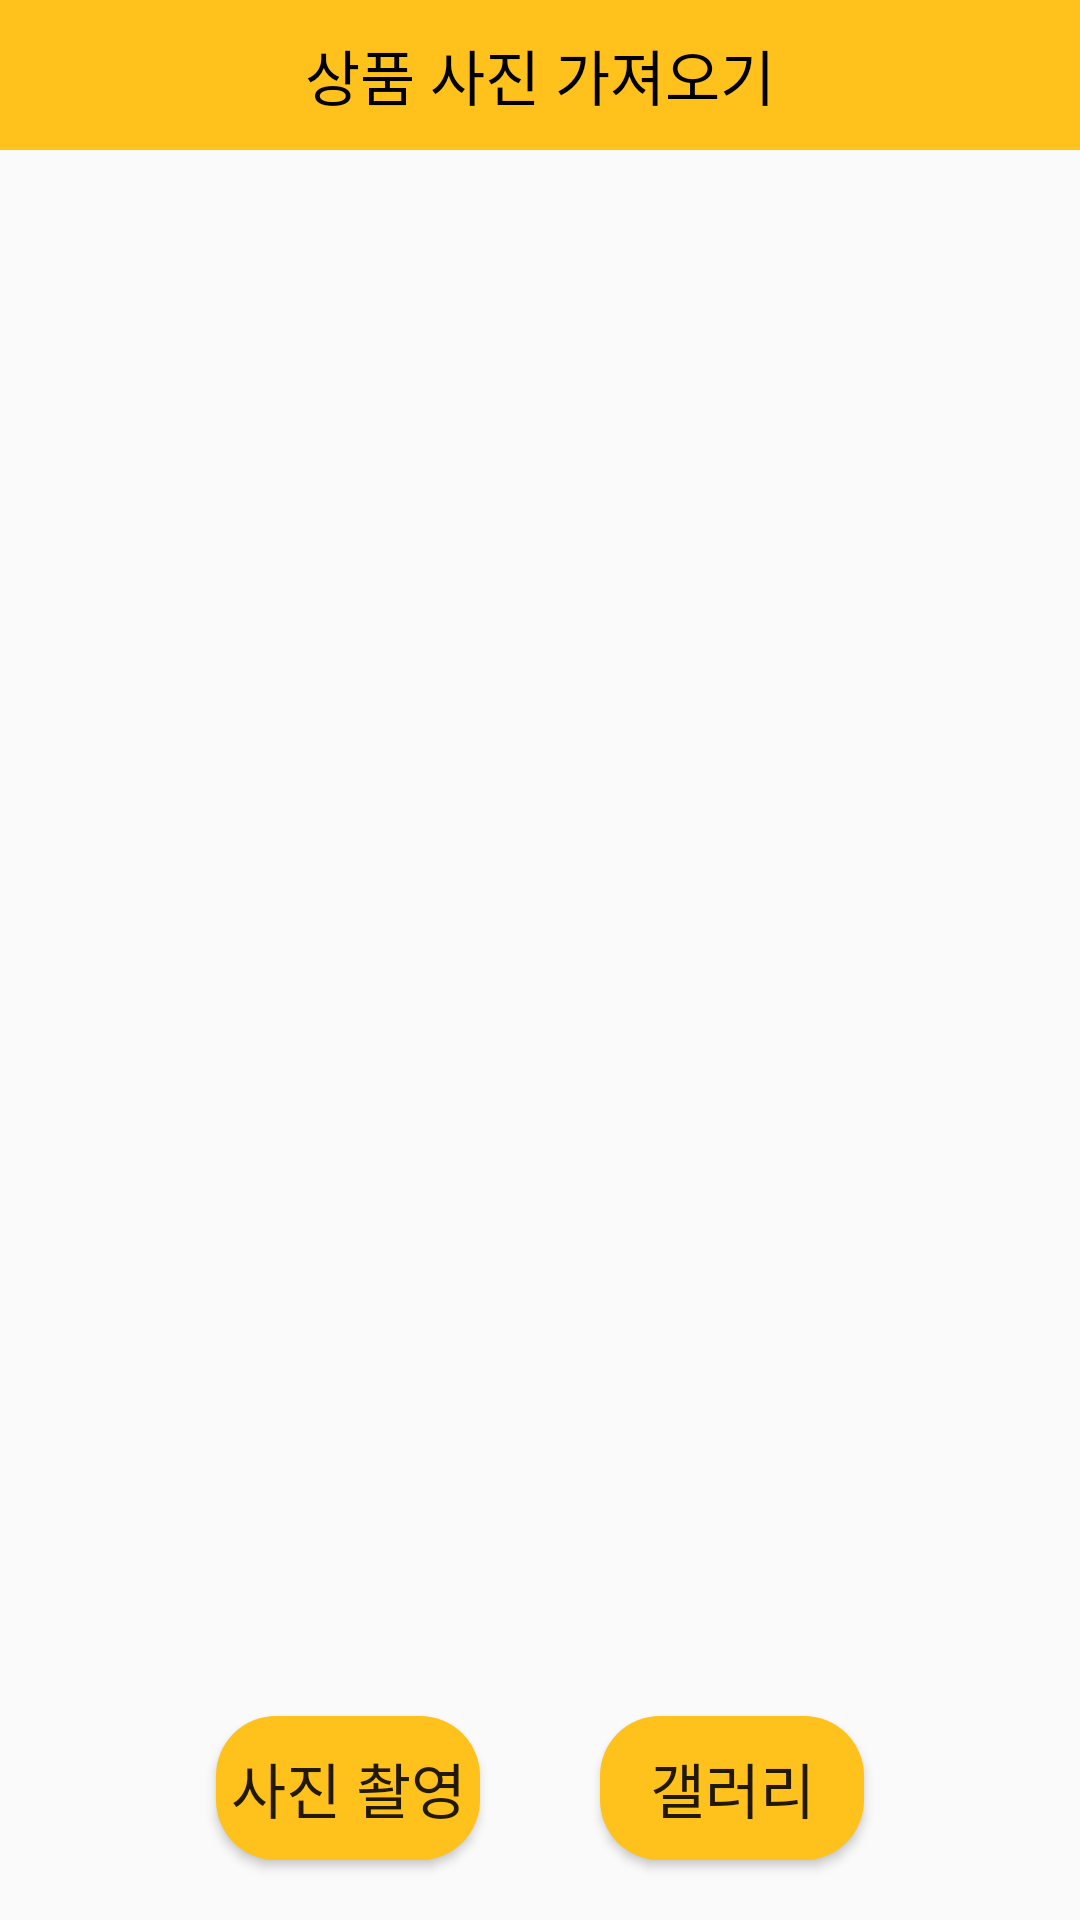

Produce the Android XML layout that renders to this screen, including the resource entries it uses.
<!-- AndroidManifest.xml: application theme Theme.KBC -->
<!-- res/layout/image_take_activity.xml -->
<?xml version="1.0" encoding="utf-8"?>
    <LinearLayout xmlns:android="http://schemas.android.com/apk/res/android"
        android:layout_width="match_parent"
        android:layout_height="match_parent"
        android:orientation="vertical"
        xmlns:tools="http://schemas.android.com/tools"

        tools:context=".Image.Image_Take_Activity"
        >


        <LinearLayout
            android:layout_width="match_parent"
            android:layout_height="wrap_content"
            android:orientation="horizontal">

            <TextView
                android:id="@+id/popup_title"
                android:text="상품 사진 가져오기"
                android:textSize="20sp"
                android:gravity="center"
                android:textColor="@color/black"
                android:background="@color/icon_color2"
                android:layout_width="match_parent"
                android:layout_height="50sp"/>
        </LinearLayout>

        <LinearLayout
            android:layout_width="match_parent"
            android:layout_height="0dp"
            android:orientation="vertical"
            android:layout_weight="1"
            android:padding="24dp">

            <ImageView
                android:id="@+id/get_image"
                android:textSize="15sp"
                android:textColor="@color/black"
                android:gravity="center"
                android:layout_margin="5dp"
                android:layout_width="match_parent"
                android:layout_height="match_parent"/>

        </LinearLayout>

        <View
            android:layout_width="match_parent"
            android:layout_height="1dp"/>

        <LinearLayout
            android:layout_width="match_parent"
            android:layout_height="wrap_content"
            android:orientation="horizontal"
            android:gravity="center"
            >

            <Button
                android:id="@+id/open_carmera"
                android:text="사진 촬영"
                android:textSize="20sp"
                android:layout_width="wrap_content"
                android:layout_height="wrap_content"
                android:background="@drawable/radius"
                android:layout_margin="20dp"/>
            <Button
                android:id="@+id/open_gallery"
                android:text="갤러리"
                android:textSize="20sp"
                android:layout_width="wrap_content"
                android:layout_height="wrap_content"
                android:layout_margin="20dp"
                android:background="@drawable/radius"/>

        </LinearLayout>
    </LinearLayout>
<!-- resources referenced by this layout -->
<resources>
  <color name="black">#FF000000</color>
  <color name="icon_color2">#FFC11B</color>
  <!-- drawable radius (drawable) -->
  <?xml version="1.0" encoding="utf-8"?>
  <shape xmlns:android="http://schemas.android.com/apk/res/android"
      android:shape="rectangle" android:padding = "10dp">
      <solid android:color="#ffc11b"></solid>
      <corners
          android:bottomLeftRadius="20dp"
          android:bottomRightRadius="20dp"
          android:topLeftRadius="20dp"
          android:topRightRadius="20dp"></corners>
      </shape>
  <style name="Theme.KBC" parent="Theme.AppCompat.Light.NoActionBar">
          
          <item name="colorPrimary">@color/purple_500</item>
          <item name="colorPrimaryVariant">@color/purple_700</item>
          <item name="colorOnPrimary">@color/white</item>
          
          <item name="colorSecondary">@color/teal_200</item>
          <item name="colorSecondaryVariant">@color/teal_700</item>
          <item name="colorOnSecondary">@color/black</item>
          
          <item name="android:statusBarColor" tools:targetApi="l">?attr/colorPrimaryVariant</item>
          
          <item name="windowActionBar">false</item>
          <item name="windowNoTitle">true</item>
  
      </style>
  <color name="purple_500">#FF6200EE</color>
  <color name="purple_700">#FF3700B3</color>
  <color name="white">#FFFFFFFF</color>
  <color name="teal_200">#FF03DAC5</color>
  <color name="teal_700">#FF018786</color>
</resources>
